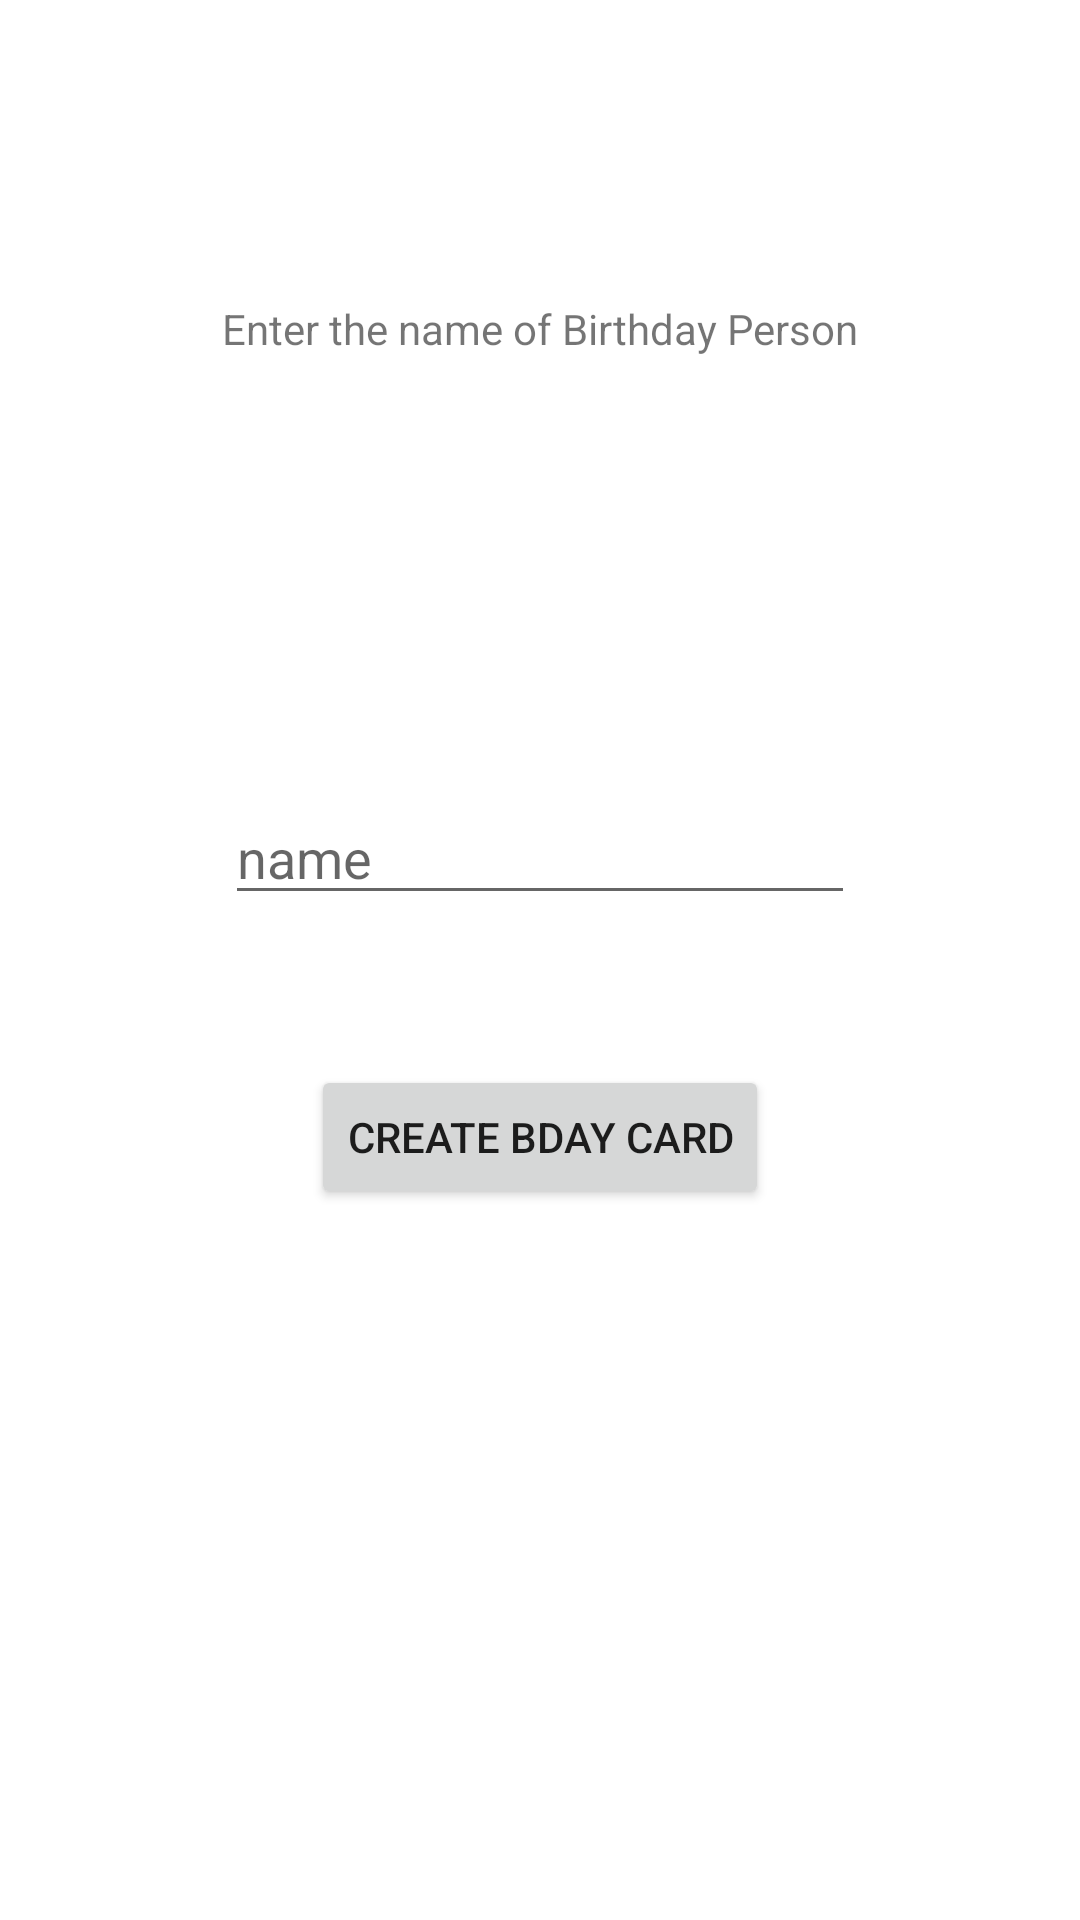

This screen was rendered from an Android layout file. Write that file and the resources it references.
<!-- AndroidManifest.xml: application theme Theme.Birthdaynewgr -->
<!-- res/layout/activity_main.xml -->
<?xml version="1.0" encoding="utf-8"?>
<androidx.constraintlayout.widget.ConstraintLayout xmlns:android="http://schemas.android.com/apk/res/android"
    xmlns:app="http://schemas.android.com/apk/res-auto"
    xmlns:tools="http://schemas.android.com/tools"
    android:layout_width="match_parent"
    android:layout_height="match_parent"
    tools:context=".MainActivity">

    <Button
        android:id="@+id/createBirthdayButton"
        android:layout_width="wrap_content"
        android:layout_height="wrap_content"
        android:layout_marginTop="50dp"
        android:onClick="createBirthdayCard"
        android:text="@string/create_bday_card"
        app:layout_constraintBottom_toBottomOf="parent"
        app:layout_constraintEnd_toEndOf="parent"
        app:layout_constraintStart_toStartOf="parent"
        app:layout_constraintTop_toBottomOf="@+id/nameInput"
        app:layout_constraintVertical_bias="0.0" />

    <TextView
        android:id="@+id/helperMessage"
        android:layout_width="wrap_content"
        android:layout_height="wrap_content"
        android:layout_marginTop="100dp"
        android:layout_marginBottom="60dp"
        android:text="@string/enter_the_name_of_birthday_person"
        app:layout_constraintBottom_toBottomOf="parent"
        app:layout_constraintEnd_toEndOf="parent"
        app:layout_constraintStart_toStartOf="parent"
        app:layout_constraintTop_toTopOf="parent"
        app:layout_constraintVertical_bias="0.0" />

    <EditText
        android:id="@+id/nameInput"
        android:layout_width="wrap_content"
        android:layout_height="wrap_content"
        android:layout_marginTop="90dp"
        android:ems="10"
        android:inputType="textPersonName"
        app:layout_constraintBottom_toBottomOf="parent"
        app:layout_constraintEnd_toEndOf="parent"
        android:hint="@string/name"
        app:layout_constraintStart_toStartOf="parent"
        app:layout_constraintTop_toBottomOf="@+id/helperMessage"
        app:layout_constraintVertical_bias="0.13999999" />

</androidx.constraintlayout.widget.ConstraintLayout>
<!-- resources referenced by this layout -->
<resources>
  <string name="create_bday_card">Create Bday Card</string>
  <string name="enter_the_name_of_birthday_person">Enter the name of Birthday Person</string>
  <string name="name">name</string>
  <style name="Theme.Birthdaynewgr" parent="Theme.MaterialComponents.DayNight.DarkActionBar">
          
          <item name="colorPrimary">@color/purple_500</item>
          <item name="colorPrimaryVariant">@color/purple_700</item>
          <item name="colorOnPrimary">@color/white</item>
          
          <item name="colorSecondary">@color/teal_200</item>
          <item name="colorSecondaryVariant">@color/teal_700</item>
          <item name="colorOnSecondary">@color/black</item>
          
          <item name="android:statusBarColor" tools:targetApi="l">?attr/colorPrimaryVariant</item>
          
      </style>
  <!-- not gathered from this repository: default colours our renderer supplied (Android Studio template values) -->
  <color name="purple_500">#FF6200EE</color>
  <color name="purple_700">#FF3700B3</color>
  <color name="teal_200">#FF03DAC5</color>
  <color name="teal_700">#FF018786</color>
  <color name="black">#FF000000</color>
  <color name="white">#FFFFFFFF</color>
</resources>
